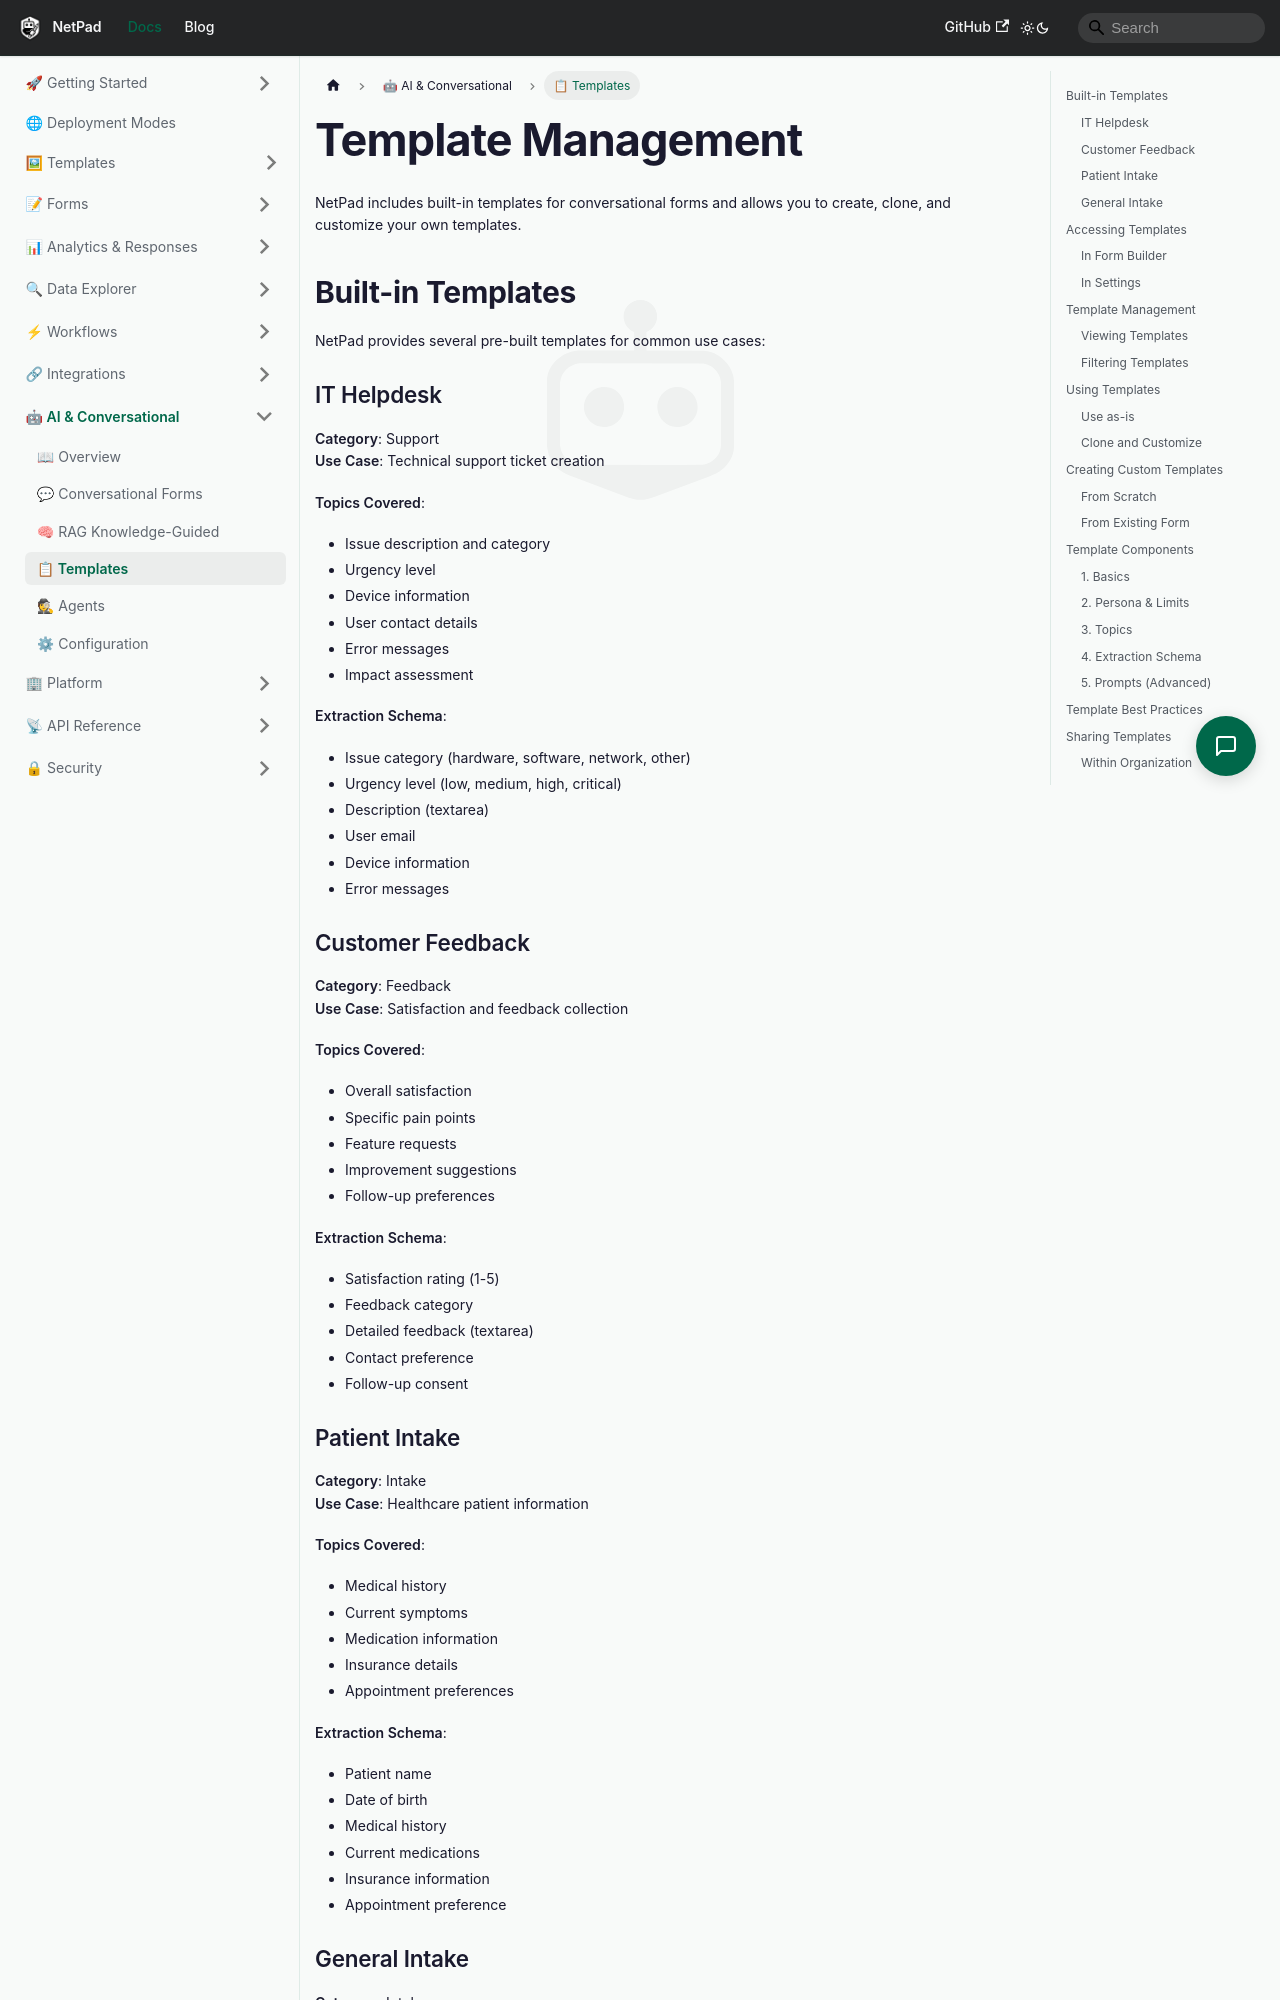

repository: mrlynn/netpad-docs · page: docs/ai/templates/index.html · generator: docusaurus

# Template Management

NetPad includes built-in templates for conversational forms and allows you to create, clone, and customize your own templates.

## Built-in Templates

NetPad provides several pre-built templates for common use cases:

### IT Helpdesk

**Category**: Support  
**Use Case**: Technical support ticket creation

**Topics Covered**:
- Issue description and category
- Urgency level
- Device information
- User contact details
- Error messages
- Impact assessment

**Extraction Schema**:
- Issue category (hardware, software, network, other)
- Urgency level (low, medium, high, critical)
- Description (textarea)
- User email
- Device information
- Error messages

### Customer Feedback

**Category**: Feedback  
**Use Case**: Satisfaction and feedback collection

**Topics Covered**:
- Overall satisfaction
- Specific pain points
- Feature requests
- Improvement suggestions
- Follow-up preferences

**Extraction Schema**:
- Satisfaction rating (1-5)
- Feedback category
- Detailed feedback (textarea)
- Contact preference
- Follow-up consent

### Patient Intake

**Category**: Intake  
**Use Case**: Healthcare patient information

**Topics Covered**:
- Medical history
- Current symptoms
- Medication information
- Insurance details
- Appointment preferences

**Extraction Schema**:
- Patient name
- Date of birth
- Medical history
- Current medications
- Insurance information
- Appointment preference
